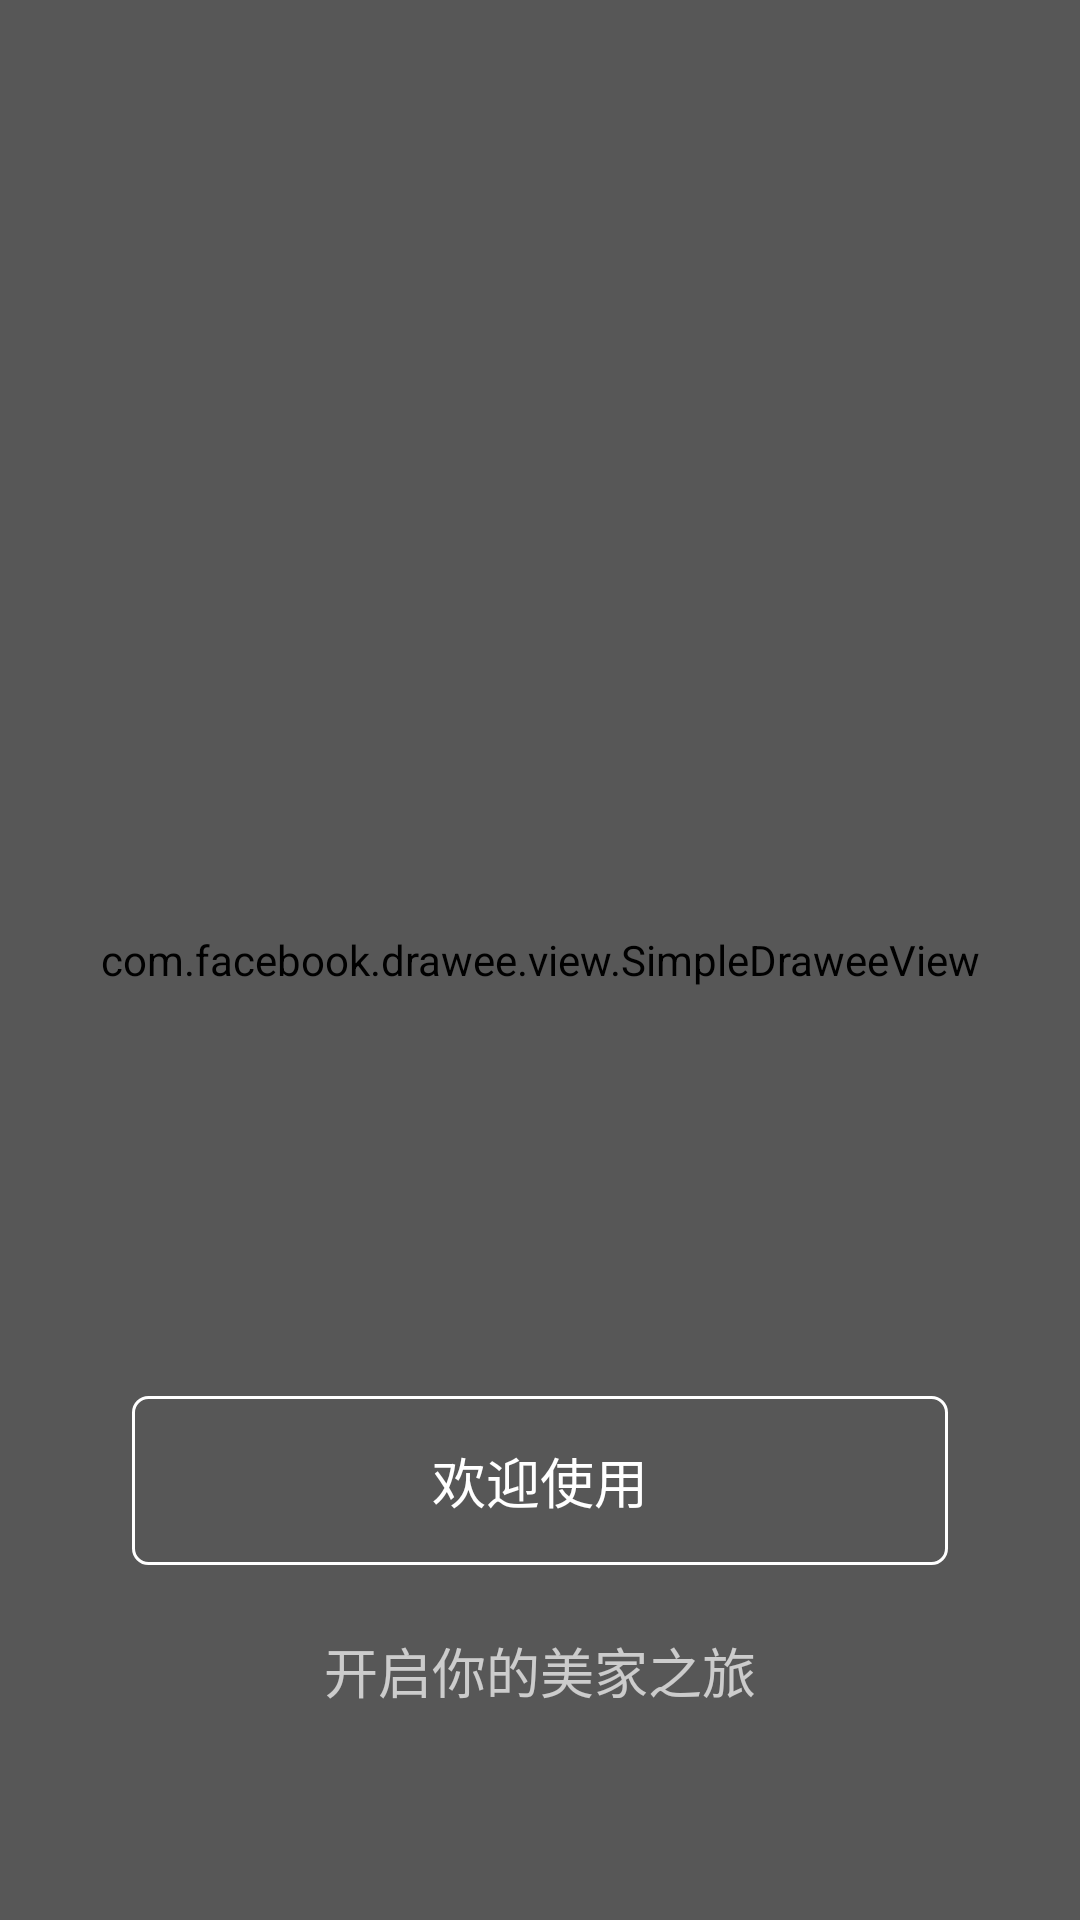

The Android layout XML behind this screen, and the referenced resources:
<!-- AndroidManifest.xml: application theme AppTheme -->
<!-- res/layout/layout_welcome5.xml -->
<?xml version="1.0" encoding="utf-8"?>
<FrameLayout xmlns:android="http://schemas.android.com/apk/res/android"
             xmlns:fresco="http://schemas.android.com/apk/res-auto"
             android:layout_width="match_parent"
             android:layout_height="match_parent"
             android:background="@color/white"
             android:gravity="center">

    <RelativeLayout
        android:layout_width="match_parent"
        android:layout_height="wrap_content">

        <com.facebook.drawee.view.SimpleDraweeView
            android:id="@+id/imgBg5"
            android:layout_width="match_parent"
            android:layout_height="match_parent"
            android:scaleType="matrix"
            fresco:fadeDuration="300"
            fresco:failureImage="@mipmap/ic_welcome_05"/>

        <View
            android:background="@color/translucent_50"
            android:layout_width="match_parent"
            android:layout_height="match_parent"/>

    </RelativeLayout>


    <LinearLayout
        android:layout_width="match_parent"
        android:layout_height="wrap_content"
        android:layout_gravity="bottom"
        android:layout_marginBottom="@dimen/width_or_height_70"
        android:background="@color/transparent"
        android:orientation="vertical"
        android:visibility="visible">

        <TextView
            android:id="@+id/tvEnterApp"
            android:layout_width="wrap_content"
            android:layout_height="wrap_content"
            android:gravity="center"
            android:layout_gravity="center"
            android:background="@drawable/bg_shape_round_corners_white_line"
            android:paddingTop="@dimen/width_or_height_15"
            android:paddingBottom="@dimen/width_or_height_15"
            android:paddingLeft="@dimen/width_or_height_100"
            android:paddingRight="@dimen/width_or_height_100"
            android:text="@string/guide_5_title"
            android:textColor="@color/white"
            android:textSize="@dimen/textsize_18"/>

        <TextView
            android:layout_width="wrap_content"
            android:layout_height="wrap_content"
            android:layout_marginTop="@dimen/width_or_height_22"
            android:layout_gravity="center"
            android:gravity="start"
            android:text="@string/guide_5_subtitle"
            android:textColor="@color/white"
            android:alpha="0.7"
            android:textSize="@dimen/textsize_18"/>

    </LinearLayout>

</FrameLayout>
<!-- resources referenced by this layout -->
<resources>
  <color name="translucent_50">#50000000</color>
  <color name="transparent">#00000000</color>
  <color name="white">#FFFFFF</color>
  <dimen name="textsize_18">18sp</dimen>
  <dimen name="width_or_height_100">100dp</dimen>
  <dimen name="width_or_height_15">15dp</dimen>
  <dimen name="width_or_height_22">22dp</dimen>
  <dimen name="width_or_height_70">70dp</dimen>
  <!-- drawable bg_shape_round_corners_white_line (drawable) -->
  <?xml version="1.0" encoding="utf-8"?>
  <shape xmlns:android="http://schemas.android.com/apk/res/android"
         android:shape="rectangle">
  
      
      <corners android:radius="@dimen/width_or_height_5"/>
      <solid android:color="@color/transparent"/>
      <stroke
          android:width="1dp"
          android:color="@color/white"/>
  </shape>
  <!-- mipmap ic_welcome_05: jpg bitmap (mipmap-xxhdpi, 160873 bytes) -->
  <string name="guide_5_subtitle">开启你的美家之旅</string>
  <string name="guide_5_title">欢迎使用</string>
  <style name="AppTheme" parent="@style/Theme.AppCompat.Light.NoActionBar">
          
          
          
          
      </style>
  <dimen name="width_or_height_5">5dp</dimen>
</resources>
